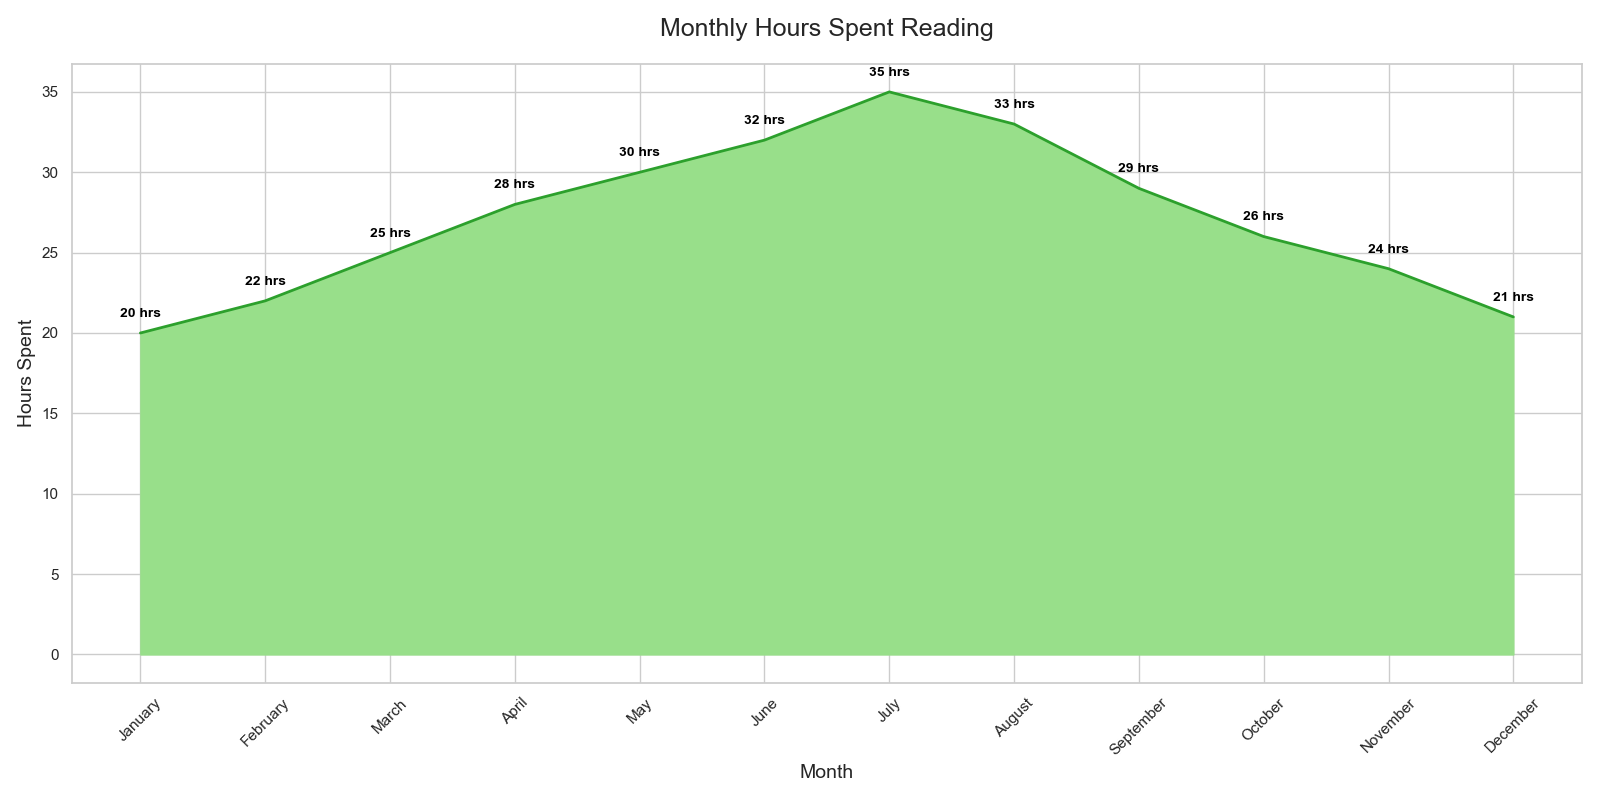

Values plotted in this chart, from the file beside it:
Month, Hours_Spent_Reading
January, 20
February, 22
March, 25
April, 28
May, 30
June, 32
July, 35
August, 33
September, 29
October, 26
November, 24
December, 21
